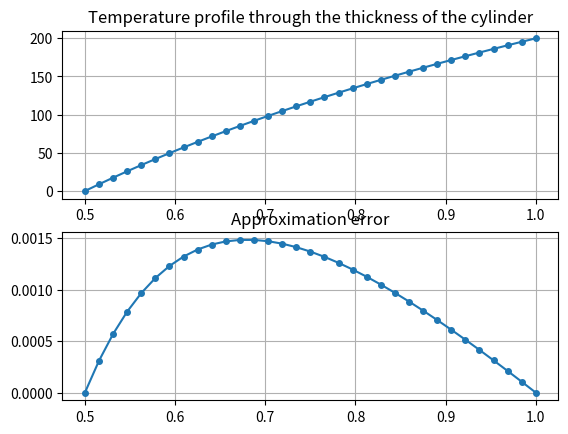

Python code for this plot:
"""
A thick cylinder (radius R) conveys a fluid with a temperature of 0 degrees
Celsius. At the same time the cylinder is immersed in a bath that is kept at
200 degrees Celsius. The  differential equation and the boundary conditions
that govern steady-state heat conduction in the cylinder are

    T'' = (1/r) * T', T(R/2) = 0 and T(R) = 200.

where T is the temperature. We solve this equation using a finite difference
approach.
"""

import math as mt

import matplotlib.pyplot as plt
import numpy as np

# Globals:
M = 32  # Number of grid steps
R = 1  # Radius of the cylinder
T1 = 0.0  # Temperature at r = R/2
T2 = 200.0  # Temperature at r = R


def solve():
    """
    Solve using FD method.

    :return: x-points, y-points
    :rtype: tuple
    """
    # Define step size h, x-points:
    h = (R / 2.0) / M
    xp = [(R / 2.0) + h * i for i in range(M + 1)]

    # Define matrix:
    a = matrix(xp, h)

    # Define rhs:
    b = [0] * (M + 1)
    b[0], b[M] = T1, T2

    # Solve and return x-points & solution:
    return xp, np.linalg.solve(a, b)


def matrix(xp, h):
    """
    Helper function to construct matrix.

    :param xp: x-points
    :type xp: lst
    :param h: step size
    :type h: float
    :return: matrix
    :rtype: numpy.array
    """
    a = np.zeros((M + 1, M + 1))
    a[0, 0], a[M, M] = 1, 1
    for i in range(1, M):
        a[i, i - 1] = 1.0 - 0.5 * (h / xp[i])
        a[i, i] = -2.0
        a[i, i + 1] = 1.0 + 0.5 * (h / xp[i])
    return a


def plot(xp, yp1, yp2):
    """
    Plot results.

    :param xp: x-points
    :type xp: list
    :param yp1: numerical solution
    :type yp1: list
    :param yp2: analytical solution
    :type yp2: list
    """
    plt.subplot(2, 1, 1)
    plt.grid(True)
    plt.plot(xp, yp1, '-o', markersize=4)
    plt.grid(True)
    plt.title('Temperature profile through the thickness of the cylinder')

    # calculate absolute error:
    yp3 = np.absolute(yp1 - yp2)
    plt.subplot(2, 1, 2)
    plt.grid(True)
    plt.plot(xp, yp3, '-o', markersize=4)
    plt.grid(True)
    plt.title('Approximation error')
    plt.show()


def main():
    # Numerical solution:
    xp, yp1 = solve()

    # Exact solution:
    c1 = (T1 - T2) / mt.log(0.5)
    c2 = T2 - c1 * mt.log(R)
    yp2 = [c1 * mt.log(x) + c2 for x in xp]

    # Plot results:
    plot(xp, yp1, yp2)


if __name__ == "__main__":
    main()
